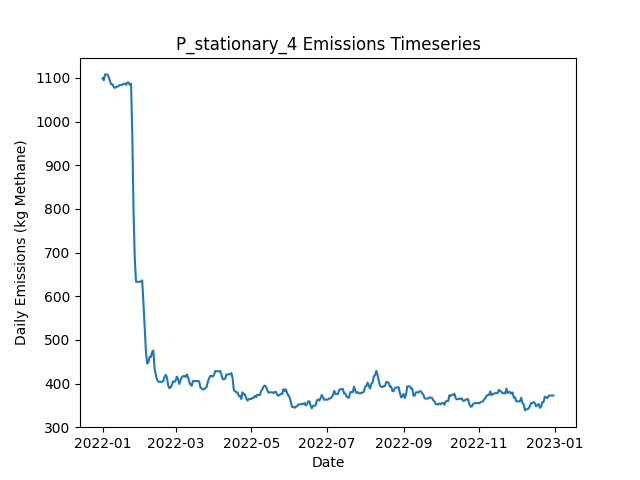

Values plotted in this chart, from the file beside it:
Date, Daily Emissions (Kg Methane), Daily Mitigable Emissions (Kg Methane), Daily Non-Mitigable Emissions (Kg Methan…, Daily Cost ($), Active Leaks, New Leaks, Leaks Repaired, Leaks Naturally Repaired, Leaks Tagged, Daily Repair Cost ($), Daily Natural Repair Cost ($), stationary Deployment Cost ($), stationary Sites flagged for Follow-Up, stationary Leaks tagged for repair, stationary Sites Visited, stationary Travel Time (Minutes), stationary Survey Time (Minutes), OGI_FU Deployment Cost ($), OGI_FU Sites flagged for Follow-Up, OGI_FU Leaks tagged for repair, OGI_FU Sites Visited, OGI_FU Travel Time (Minutes), OGI_FU Survey Time (Minutes)
2022-01-01, 1099, 791.2, 308.1, 6030, 397, 401, 0, 3, 0.00000, 0.00000, 600, 6030, 0, , 10, 0, 0, 0.00000, , 0, 0, 0, 0
2022-01-02, 1095, 788.6, 306.2, 30, 395, 0, 0, 1, 0.00000, 0.00000, 200, 30, 0, , 10, 0, 0, 0.00000, , 0, 0, 0, 0
2022-01-03, 1108, 793.7, 314.4, 30, 397, 3, 0, 1, 0.00000, 0.00000, 200, 30, 0, , 10, 0, 0, 0.00000, , 0, 0, 0, 0
2022-01-04, 1108, 793.7, 314.4, 30, 397, 0, 0, 0, 0.00000, 0.00000, 0.00000, 30, 0, , 10, 0, 0, 0.00000, , 0, 0, 0, 0
2022-01-05, 1108, 793.5, 314.4, 30, 396, 0, 0, 1, 0.00000, 0.00000, 200, 30, 0, , 10, 0, 0, 0.00000, , 0, 0, 0, 0
2022-01-06, 1102, 787.7, 314.4, 30, 395, 1, 0, 2, 0.00000, 0.00000, 400, 30, 0, , 10, 0, 0, 0.00000, , 0, 0, 0, 0
2022-01-07, 1093, 788.6, 304, 30, 393, 2, 0, 2, 0.00000, 0.00000, 400, 30, 0, , 10, 0, 0, 0.00000, , 0, 0, 0, 0
2022-01-08, 1085, 781.4, 304, 30, 391, 0, 0, 2, 0.00000, 0.00000, 400, 30, 0, , 10, 0, 0, 0.00000, , 0, 0, 0, 0
2022-01-09, 1085, 781.4, 304, 30, 391, 1, 0, 1, 0.00000, 0.00000, 200, 30, 0, , 10, 0, 0, 0.00000, , 0, 0, 0, 0
2022-01-10, 1079, 775.4, 304, 1030, 390, 1, 0, 2, 46, 0.00000, 400, 30, 10, , 10, 0, 0, 1000, , 46, 3, 120, 360
2022-01-11, 1077, 775.1, 302, 1030, 388, 0, 0, 1, 48, 0.00000, 200, 30, 0, , 10, 0, 0, 1000, , 48, 3, 120, 360
2022-01-12, 1080, 777.8, 302, 1030, 389, 1, 0, 0, 40, 0.00000, 0.00000, 30, 0, , 10, 0, 0, 1000, , 40, 3, 120, 360
2022-01-13, 1080, 777.8, 302, 530, 389, 0, 0, 0, 18, 0.00000, 0.00000, 30, 0, , 10, 0, 0, 500, , 18, 1, 30, 120
2022-01-14, 1082, 777.8, 304, 30, 390, 1, 0, 0, 0.00000, 0.00000, 0.00000, 30, 0, , 10, 0, 0, 0.00000, , 0, 0, 0, 0
2022-01-15, 1084, 780.5, 303.5, 30, 390, 1, 0, 0, 0.00000, 0.00000, 0.00000, 30, 0, , 10, 0, 0, 0.00000, , 0, 0, 0, 0
2022-01-16, 1084, 780.5, 303.5, 30, 390, 0, 0, 0, 0.00000, 0.00000, 0.00000, 30, 0, , 10, 0, 0, 0.00000, , 0, 0, 0, 0
2022-01-17, 1084, 780.5, 303.5, 30, 390, 0, 0, 0, 0.00000, 0.00000, 0.00000, 30, 0, , 10, 0, 0, 0.00000, , 0, 0, 0, 0
2022-01-18, 1087, 783.2, 303.5, 30, 391, 1, 0, 0, 0.00000, 0.00000, 0.00000, 30, 0, , 10, 0, 0, 0.00000, , 0, 0, 0, 0
2022-01-19, 1087, 783.2, 303.7, 1030, 392, 1, 0, 0, 40, 0.00000, 0.00000, 30, 10, , 10, 0, 0, 1000, , 40, 3, 120, 360
2022-01-20, 1084, 780.5, 303.7, 1030, 391, 0, 0, 1, 51, 0.00000, 200, 30, 0, , 10, 0, 0, 1000, , 51, 3, 120, 360
2022-01-21, 1090, 785.9, 303.7, 1030, 393, 2, 0, 0, 38, 0.00000, 0.00000, 30, 0, , 10, 0, 0, 1000, , 38, 3, 120, 360
2022-01-22, 1090, 785.9, 303.7, 530, 393, 0, 0, 0, 16, 0.00000, 0.00000, 30, 0, , 10, 0, 0, 500, , 16, 1, 30, 120
2022-01-23, 1084, 788.6, 295.5, 30, 393, 1, 0, 0, 0.00000, 0.00000, 0.00000, 30, 0, , 10, 0, 0, 0.00000, , 0, 0, 0, 0
2022-01-24, 1087, 788.6, 298.1, 30, 395, 2, 0, 0, 0.00000, 0.00000, 0.00000, 30, 0, , 10, 0, 0, 0.00000, , 0, 0, 0, 0
2022-01-25, 972.3, 674.1, 298.1, 7030, 362, 2, 35, 0, 0.00000, 7000, 0.00000, 30, 0, , 10, 0, 0, 0.00000, , 0, 0, 0, 0
2022-01-26, 797.1, 501, 296.1, 8630, 319, 1, 43, 0, 0.00000, 8600, 0.00000, 30, 0, , 10, 0, 0, 0.00000, , 0, 0, 0, 0
2022-01-27, 688.3, 391.9, 296.4, 7230, 286, 3, 36, 0, 0.00000, 7200, 0.00000, 30, 0, , 10, 0, 0, 0.00000, , 0, 0, 0, 0
2022-01-28, 633.1, 336.7, 296.4, 4430, 269, 0, 17, 0, 26, 3400, 0.00000, 30, 10, , 10, 0, 0, 1000, , 26, 3, 120, 360
2022-01-29, 633.1, 336.7, 296.4, 1030, 269, 0, 0, 0, 25, 0.00000, 0.00000, 30, 0, , 10, 0, 0, 1000, , 25, 3, 120, 360
2022-01-30, 633.1, 336.7, 296.4, 1030, 269, 0, 0, 0, 19, 0.00000, 0.00000, 30, 0, , 10, 0, 0, 1000, , 19, 3, 120, 360
2022-01-31, 633.1, 336.7, 296.4, 530, 269, 0, 0, 0, 6, 0.00000, 0.00000, 30, 0, , 10, 0, 0, 500, , 6, 1, 30, 120
2022-02-01, 633.6, 336.7, 296.8, 30, 270, 1, 0, 0, 0.00000, 0.00000, 0.00000, 30, 0, , 10, 0, 0, 0.00000, , 0, 0, 0, 0
2022-02-02, 636.2, 339.4, 296.8, 30, 271, 1, 0, 0, 0.00000, 0.00000, 0.00000, 30, 0, , 10, 0, 0, 0.00000, , 0, 0, 0, 0
2022-02-03, 585.1, 298.5, 286.6, 3030, 254, 0, 15, 0, 0.00000, 3000, 0.00000, 30, 0, , 10, 0, 0, 0.00000, , 0, 0, 0, 0
2022-02-04, 528.6, 244, 284.6, 5030, 227, 0, 25, 1, 0.00000, 5000, 200, 30, 0, , 10, 0, 0, 0.00000, , 0, 0, 0, 0
2022-02-05, 474.1, 191.5, 282.6, 4430, 207, 3, 22, 0, 0.00000, 4400, 0.00000, 30, 0, , 10, 0, 0, 0.00000, , 0, 0, 0, 0
2022-02-06, 446, 163.8, 282.2, 2630, 200, 2, 8, 0, 21, 1600, 0.00000, 30, 10, , 10, 0, 0, 1000, , 21, 3, 120, 360
2022-02-07, 448.9, 166.7, 282.2, 1030, 202, 2, 0, 0, 18, 0.00000, 0.00000, 30, 0, , 10, 0, 0, 1000, , 18, 3, 120, 360
2022-02-08, 460.7, 178.5, 282.2, 1030, 203, 2, 0, 1, 17, 0.00000, 200, 30, 0, , 10, 0, 0, 1000, , 17, 3, 120, 360
2022-02-09, 460.7, 178.5, 282.2, 530, 203, 0, 0, 0, 4, 0.00000, 0.00000, 30, 0, , 10, 0, 0, 500, , 4, 1, 30, 120
2022-02-10, 472.1, 181.7, 290.4, 30, 206, 3, 0, 0, 0.00000, 0.00000, 0.00000, 30, 0, , 10, 0, 0, 0.00000, , 0, 0, 0, 0
2022-02-11, 475.5, 187, 288.5, 30, 207, 2, 0, 0, 0.00000, 0.00000, 0.00000, 30, 0, , 10, 0, 0, 0.00000, , 0, 0, 0, 0
2022-02-12, 434.4, 145.9, 288.5, 3230, 191, 0, 16, 0, 0.00000, 3200, 0.00000, 30, 0, , 10, 0, 0, 0.00000, , 0, 0, 0, 0
2022-02-13, 419.6, 131.2, 288.5, 1630, 183, 0, 8, 0, 0.00000, 1600, 0.00000, 30, 0, , 10, 0, 0, 0.00000, , 0, 0, 0, 0
2022-02-14, 408.9, 120.9, 288, 1630, 175, 1, 8, 0, 0.00000, 1600, 0.00000, 30, 0, , 10, 0, 0, 0.00000, , 0, 0, 0, 0
2022-02-15, 404.3, 118.2, 286.1, 1230, 173, 0, 1, 0, 12, 200, 0.00000, 30, 10, , 10, 0, 0, 1000, , 12, 3, 120, 360
2022-02-16, 403.8, 118.4, 285.4, 1030, 173, 1, 0, 0, 15, 0.00000, 0.00000, 30, 0, , 10, 0, 0, 1000, , 15, 3, 120, 360
2022-02-17, 403.8, 118.4, 285.4, 1030, 173, 0, 0, 0, 15, 0.00000, 0.00000, 30, 0, , 10, 0, 0, 1000, , 15, 3, 120, 360
2022-02-18, 403.8, 118.4, 285.4, 530, 173, 0, 0, 0, 5, 0.00000, 0.00000, 30, 0, , 10, 0, 0, 500, , 5, 1, 30, 120
2022-02-19, 405.8, 118.4, 287.4, 30, 174, 1, 0, 0, 0.00000, 0.00000, 0.00000, 30, 0, , 10, 0, 0, 0.00000, , 0, 0, 0, 0
2022-02-20, 414.7, 118.4, 296.3, 30, 175, 1, 0, 0, 0.00000, 0.00000, 0.00000, 30, 0, , 10, 0, 0, 0.00000, , 0, 0, 0, 0
2022-02-21, 419.9, 115.3, 304.6, 1030, 173, 3, 5, 0, 0.00000, 1000, 0.00000, 30, 0, , 10, 0, 0, 0.00000, , 0, 0, 0, 0
2022-02-22, 413.3, 106.8, 306.5, 1030, 169, 1, 5, 0, 0.00000, 1000, 0.00000, 30, 0, , 10, 0, 0, 0.00000, , 0, 0, 0, 0
2022-02-23, 395.5, 88.93, 306.5, 1230, 163, 0, 6, 0, 0.00000, 1200, 0.00000, 30, 0, , 10, 0, 0, 0.00000, , 0, 0, 0, 0
2022-02-24, 389.4, 80.89, 308.5, 1630, 161, 1, 3, 0, 15, 600, 0.00000, 30, 10, , 10, 0, 0, 1000, , 15, 3, 120, 360
2022-02-25, 391.4, 80.89, 310.5, 1030, 162, 1, 0, 0, 16, 0.00000, 0.00000, 30, 0, , 10, 0, 0, 1000, , 16, 3, 120, 360
2022-02-26, 396.7, 86.25, 310.5, 1030, 164, 2, 0, 0, 16, 0.00000, 0.00000, 30, 0, , 10, 0, 0, 1000, , 16, 3, 120, 360
2022-02-27, 405.3, 87.82, 317.4, 530, 165, 2, 0, 0, 2, 0.00000, 0.00000, 30, 0, , 10, 0, 0, 500, , 2, 1, 30, 120
2022-02-28, 403.5, 88.04, 315.5, 30, 165, 1, 0, 0, 0.00000, 0.00000, 0.00000, 30, 0, , 10, 0, 0, 0.00000, , 0, 0, 0, 0
2022-03-01, 406.4, 90.94, 315.5, 30, 167, 2, 0, 0, 0.00000, 0.00000, 0.00000, 30, 0, , 10, 0, 0, 0.00000, , 0, 0, 0, 0
... 305 more rows
